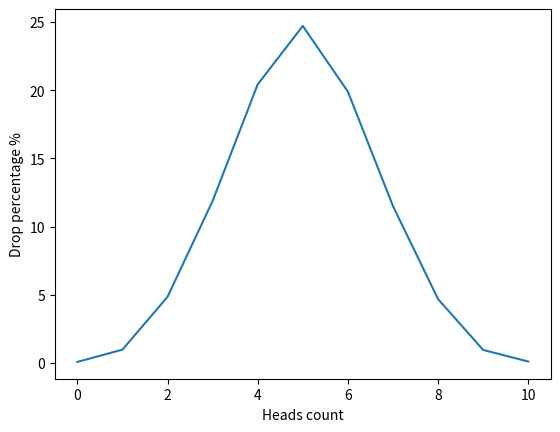

Generate this figure with matplotlib:
import random
from matplotlib import pyplot as plt


def flip_coin() -> dict:
    heads_count = {i: 0 for i in range(0, 11)}

    for i in range(10000):
        dropped = random.choices([0, 1], k=10)
        heads_count[dropped.count(1)] += 1

    return {k: round(v / 10000 * 100, 2) for k, v in heads_count.items()}


result = flip_coin()


def draw_gaussian_distribution_graph(points: dict) -> None:
    point_x = [k for k in points.keys()]
    point_y = [v for v in points.values()]

    plt.plot(point_x, point_y)
    plt.xlabel("Heads count")
    plt.ylabel("Drop percentage %")
    plt.show()


draw_gaussian_distribution_graph(result)
